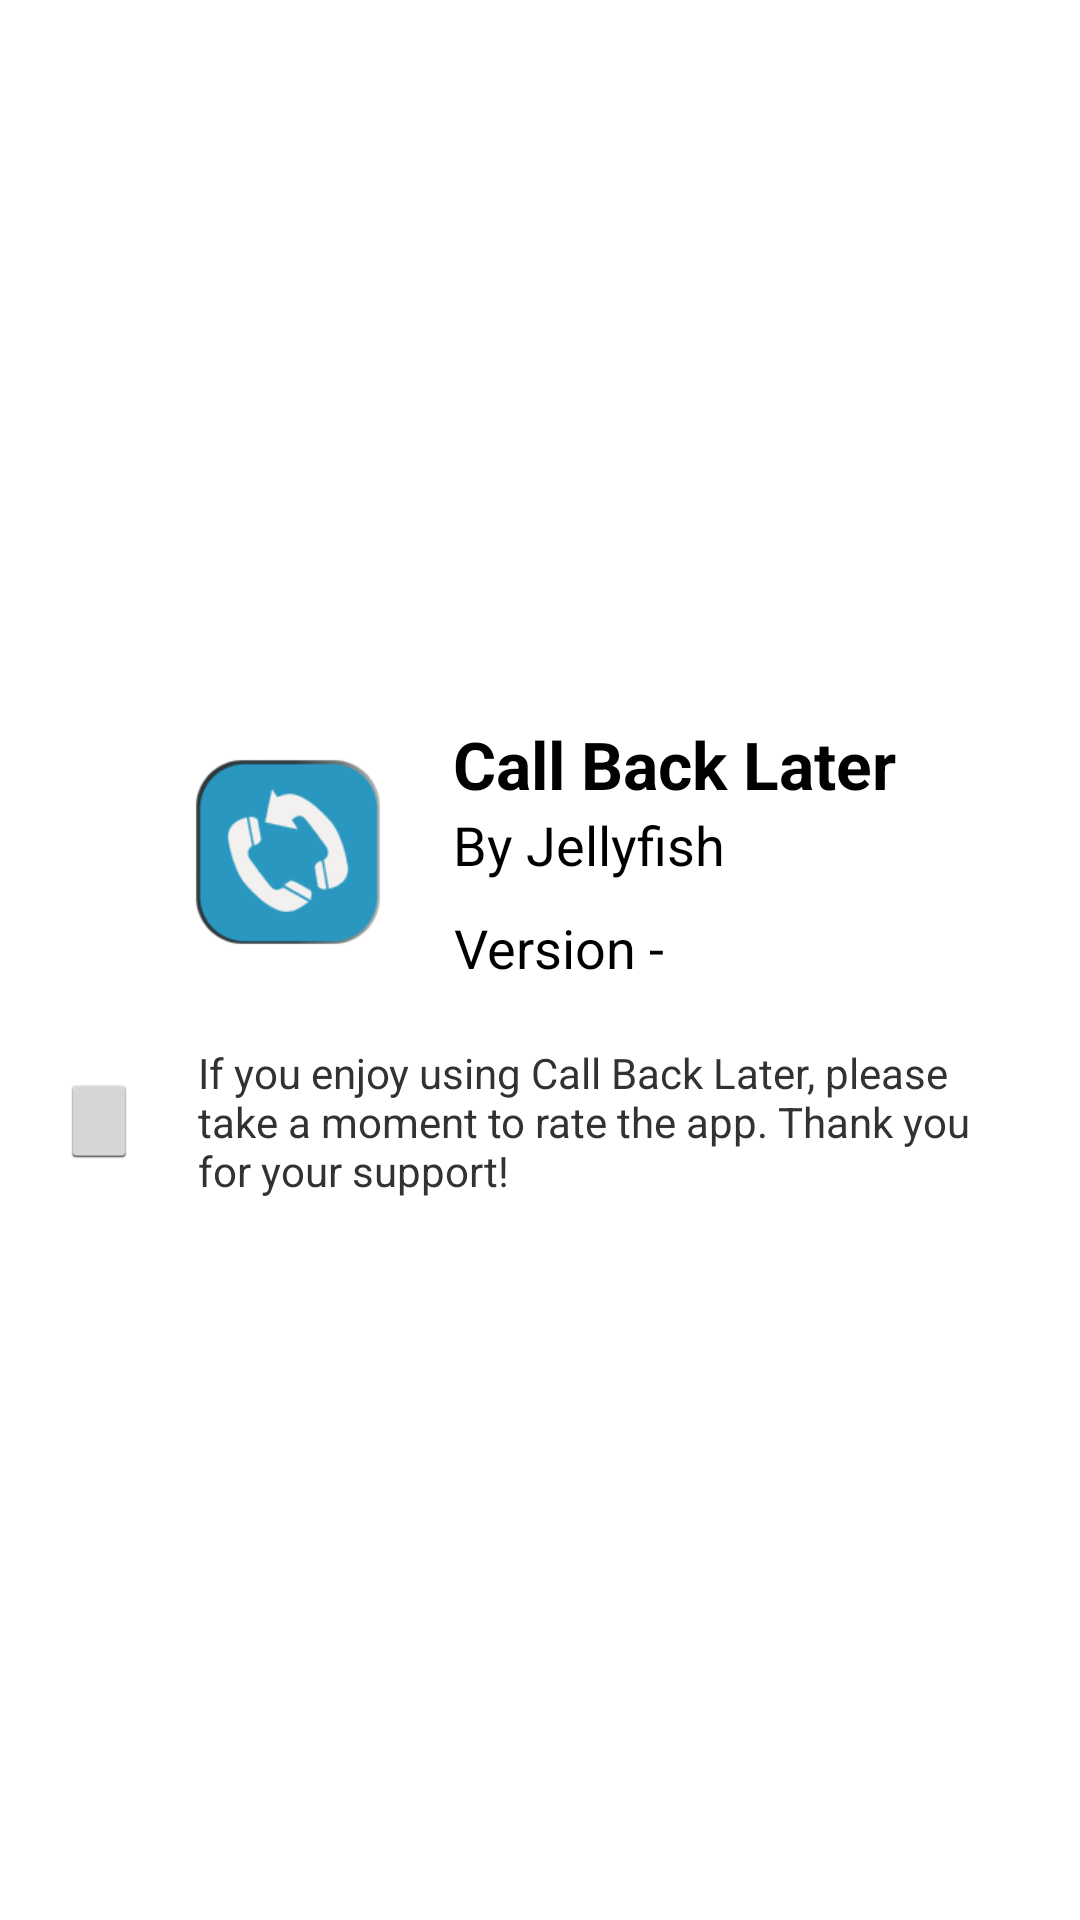

Write the Android layout XML for this screen, with the resource values it uses.
<!-- AndroidManifest.xml: application theme AppTheme -->
<!-- res/layout/about_activity.xml -->
<?xml version="1.0" encoding="utf-8"?>
<RelativeLayout
    android:layout_width="match_parent"
    android:layout_height="wrap_content"
    android:gravity="center"
    xmlns:android="http://schemas.android.com/apk/res/android"
    android:background="@drawable/about_background">

    <RelativeLayout
        android:id="@+id/aboutTopRelativeView"
        android:layout_width="match_parent"
        android:layout_height="wrap_content"
        android:layout_alignParentTop="true"
        android:layout_centerInParent="true"
        android:gravity="center"
        android:layout_marginBottom="20dp">

        <ImageView
            android:layout_width="70dp"
            android:layout_height="70dp"
            android:layout_marginRight="20dp"
            android:contentDescription="@string/app_name"
            android:src="@drawable/icon_background"
            android:layout_centerVertical="true"
            android:layout_alignParentLeft="true"
            android:id="@+id/aboutImageViewAppIcon"/>

        <TextView
            android:id="@+id/aboutTextViewAppName"
            android:layout_width="wrap_content"
            android:layout_height="wrap_content"
            android:gravity="center"
            android:layout_alignParentTop="true"
            android:layout_toRightOf="@+id/aboutImageViewAppIcon"
            android:textAppearance="?android:attr/textAppearanceLarge"
            android:text="@string/app_name"
            android:textStyle="bold" />

        <TextView
            android:id="@+id/aboutTextViewDeveloper"
            android:layout_width="wrap_content"
            android:layout_height="wrap_content"
            android:gravity="center"
            android:layout_below="@+id/aboutTextViewAppName"
            android:layout_toRightOf="@+id/aboutImageViewAppIcon"
            android:textAppearance="?android:attr/textAppearanceMedium"
            android:text="By Jellyfish"/>

        <TextView
            android:id="@+id/aboutTextViewAppVersion"
            android:layout_width="wrap_content"
            android:layout_height="wrap_content"
            android:gravity="center"
            android:layout_marginTop="10dp"
            android:layout_below="@+id/aboutTextViewDeveloper"
            android:layout_toRightOf="@+id/aboutImageViewAppIcon"
            android:textAppearance="?android:attr/textAppearanceMedium"
            android:text="@string/about_version"/>
    </RelativeLayout>

    <RelativeLayout
        android:layout_width="match_parent"
        android:layout_height="wrap_content"
        android:layout_below="@+id/aboutTopRelativeView"
        android:gravity="center_horizontal"
        android:layout_marginRight="20dp"
        android:layout_marginLeft="20dp">

        <ImageButton
            android:id="@+id/aboutRateImageButton"
            android:layout_width="wrap_content"
            android:layout_height="wrap_content"
            android:layout_centerVertical="true"
            android:src="@drawable/ic_action_rate_app"/>

        <TextView
            android:layout_width="match_parent"
            android:layout_height="wrap_content"
            android:text="@string/about_rate_this_app"
            android:layout_toRightOf="@+id/aboutRateImageButton"
            android:layout_centerVertical="true"
            android:layout_marginLeft="20dp"/>

    </RelativeLayout>

</RelativeLayout>
<!-- resources referenced by this layout -->
<resources>
  <!-- drawable icon_background: png bitmap (drawable-hdpi, 3493 bytes) -->
  <string name="about_rate_this_app">If you enjoy using Call Back Later, please take a moment to rate the app. Thank you for your support!</string>
  <string name="about_version">Version - </string>
  <string name="app_name">Call Back Later</string>
  <style name="AppTheme" parent="@android:style/Theme.Holo.Light">
          
      </style>
</resources>
